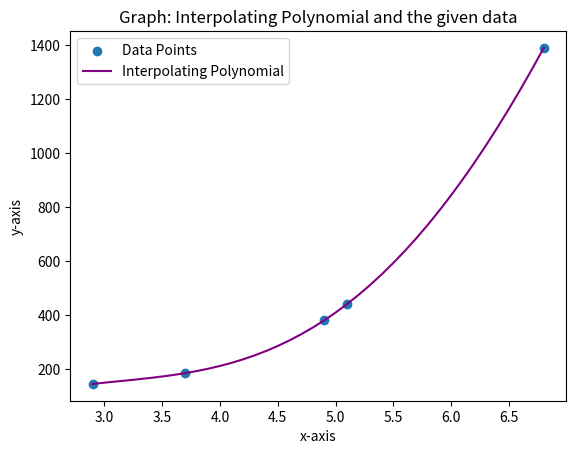

This chart was generated by the following Python code:
import matplotlib.pyplot as plt

def divided_difference(x, y):
    n = len(x)
    F = [[0] * n for _ in range(n)]
    
    for i in range(n):
        F[i][0] = y[i]
    
    for j in range(1, n):
        for i in range(n - j):
            F[i][j] = (F[i + 1][j - 1] - F[i][j - 1]) / (x[i + j] - x[i])
    
    return [F[0][j] for j in range(n)]

def interpolating_polynomial(x, coefficients, input_x):
    result = coefficients[0]  # Start with the constant term
    for i, coef in enumerate(coefficients[1:]):  # Skip the constant term
        term = coef
        for j in range(i + 1):
            term *= (input_x - x[j])
        result += term
    return result

# Given datas
x_data = [2.9, 3.7, 4.9, 5.1, 6.8]
y_data = [146, 186, 381, 442, 1390]

coefficients = divided_difference(x_data, y_data)

degree = min(len(x_data) - 1, 4)
print("Interpolating Polynomial Coefficients :")
for i, coef in enumerate(coefficients[:degree + 1]):
    print(f"a{i} = {coef}")

x_interpolated = [min(x_data) + i * 0.1 for i in range(int((max(x_data) - min(x_data)) / 0.1) + 1)]
y_interpolated = [interpolating_polynomial(x_data, coefficients, x) for x in x_interpolated]

# Plotting
plt.scatter(x_data, y_data, label='Data Points')
plt.plot(x_interpolated, y_interpolated, label='Interpolating Polynomial', color='purple')
plt.xlabel('x-axis')
plt.ylabel('y-axis')
plt.title('Graph: Interpolating Polynomial and the given data')
plt.legend()
plt.show()
